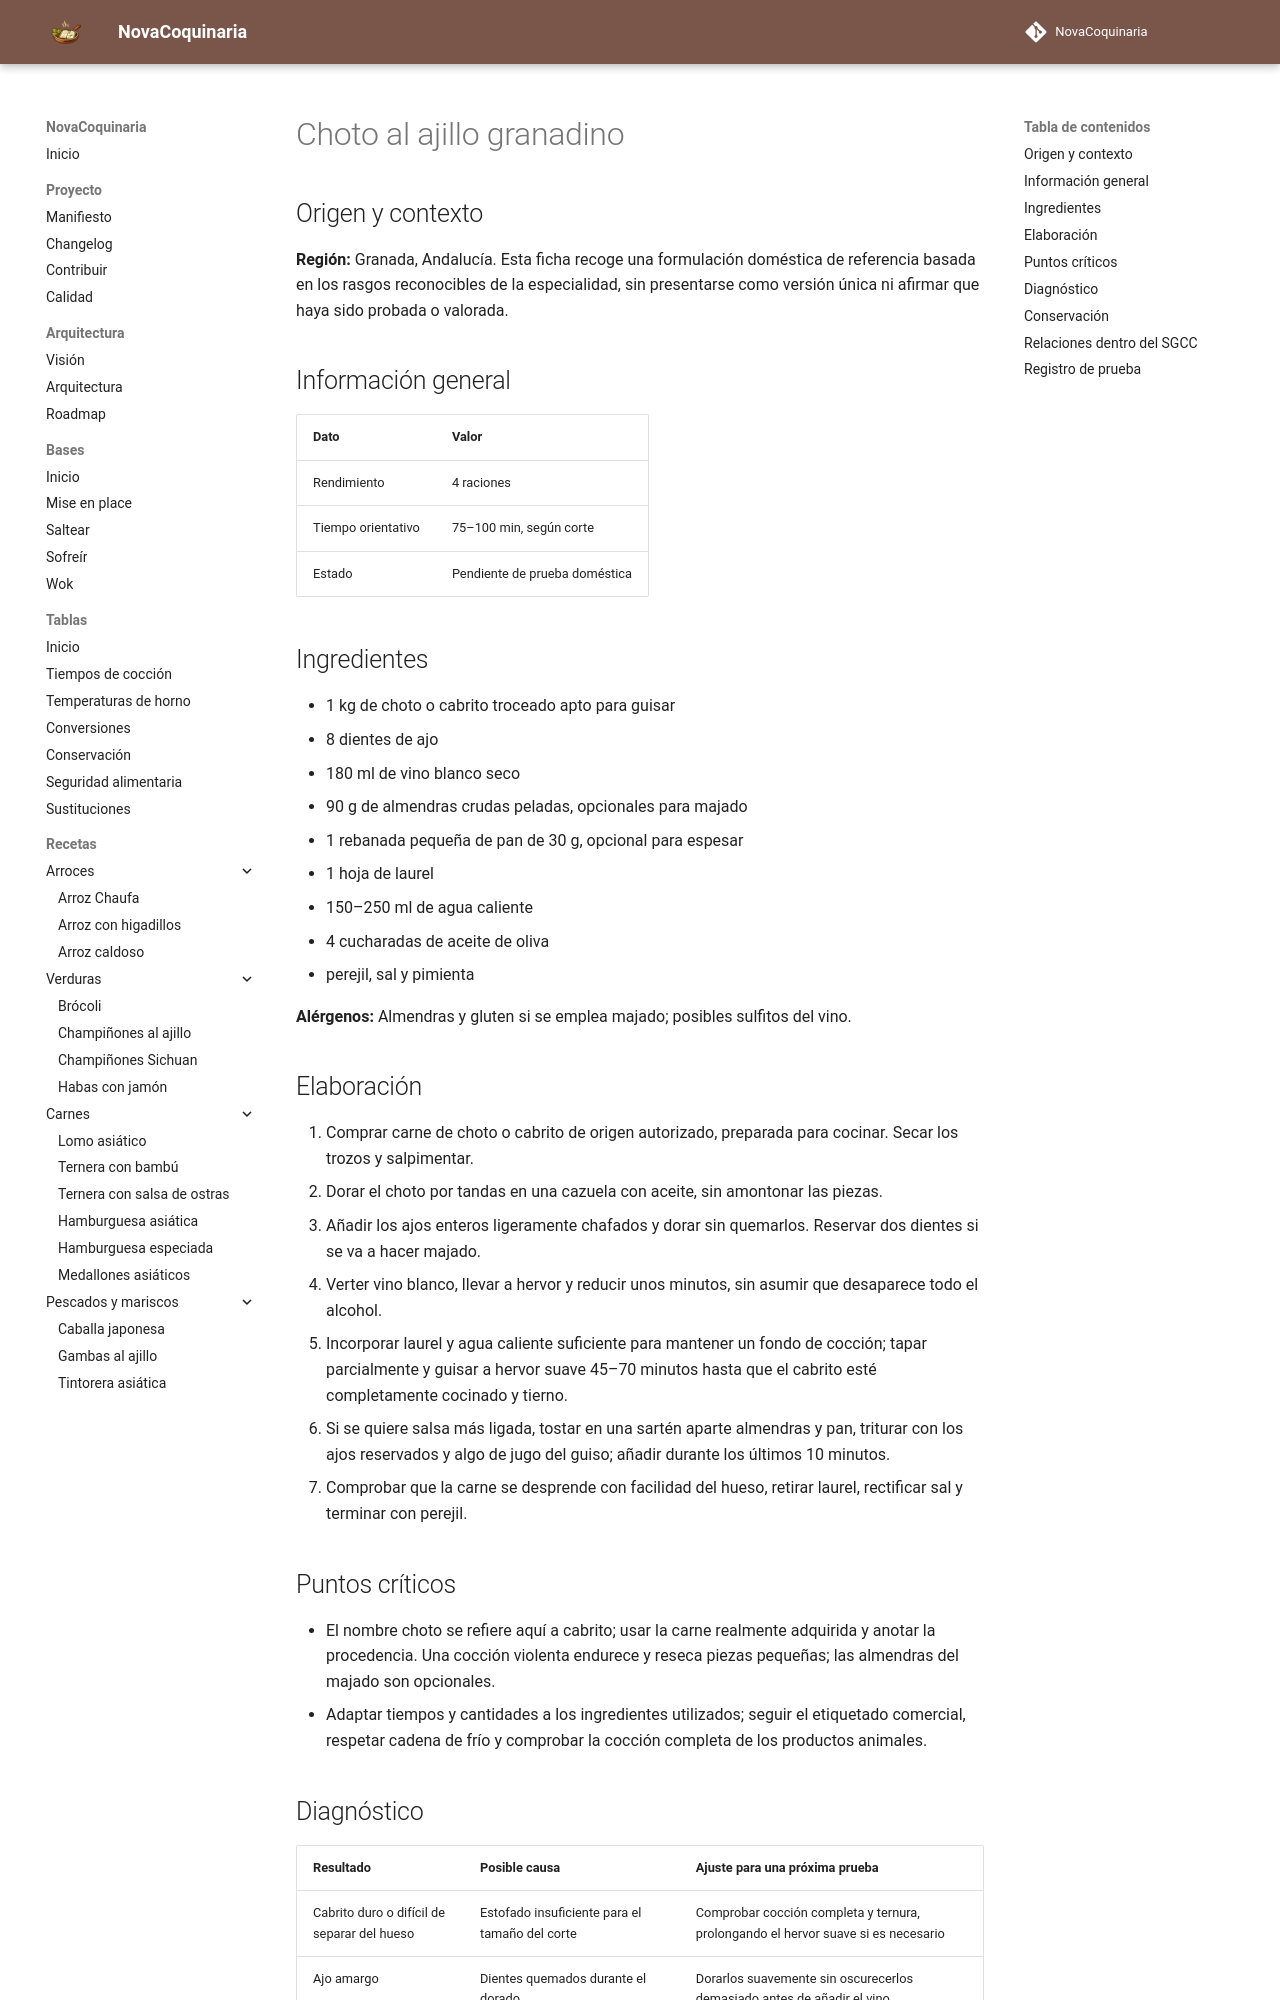

repository: fran-eliot/NovaCoquinaria · page: 05_Carnes/choto_al_ajillo_granadino.html · generator: mkdocs

---
id: REC-481
tipo: receta
titulo: Choto al ajillo granadino
categoria: Carnes
estado: borrador
version: 1.0.1
ultima_revision: 2026-11-22
etiquetas:
  - cocina-espanola
  - tradicional
  - receta-propuesta
  - pendiente-de-prueba
---

# Choto al ajillo granadino

## Origen y contexto

**Región:** Granada, Andalucía. Esta ficha recoge una formulación doméstica de referencia basada en los rasgos reconocibles de la especialidad, sin presentarse como versión única ni afirmar que haya sido probada o valorada.

## Información general

| Dato | Valor |
|---|---|
| Rendimiento | 4 raciones |
| Tiempo orientativo | 75–100 min, según corte |
| Estado | Pendiente de prueba doméstica |

## Ingredientes

- 1 kg de choto o cabrito troceado apto para guisar
- 8 dientes de ajo
- 180 ml de vino blanco seco
- 90 g de almendras crudas peladas, opcionales para majado
- 1 rebanada pequeña de pan de 30 g, opcional para espesar
- 1 hoja de laurel
- 150–250 ml de agua caliente
- 4 cucharadas de aceite de oliva
- perejil, sal y pimienta

**Alérgenos:** Almendras y gluten si se emplea majado; posibles sulfitos del vino.

## Elaboración

1. Comprar carne de choto o cabrito de origen autorizado, preparada para cocinar. Secar los trozos y salpimentar.
2. Dorar el choto por tandas en una cazuela con aceite, sin amontonar las piezas.
3. Añadir los ajos enteros ligeramente chafados y dorar sin quemarlos. Reservar dos dientes si se va a hacer majado.
4. Verter vino blanco, llevar a hervor y reducir unos minutos, sin asumir que desaparece todo el alcohol.
5. Incorporar laurel y agua caliente suficiente para mantener un fondo de cocción; tapar parcialmente y guisar a hervor suave 45–70 minutos hasta que el cabrito esté completamente cocinado y tierno.
6. Si se quiere salsa más ligada, tostar en una sartén aparte almendras y pan, triturar con los ajos reservados y algo de jugo del guiso; añadir durante los últimos 10 minutos.
7. Comprobar que la carne se desprende con facilidad del hueso, retirar laurel, rectificar sal y terminar con perejil.

## Puntos críticos

- El nombre choto se refiere aquí a cabrito; usar la carne realmente adquirida y anotar la procedencia. Una cocción violenta endurece y reseca piezas pequeñas; las almendras del majado son opcionales.
- Adaptar tiempos y cantidades a los ingredientes utilizados; seguir el etiquetado comercial, respetar cadena de frío y comprobar la cocción completa de los productos animales.
